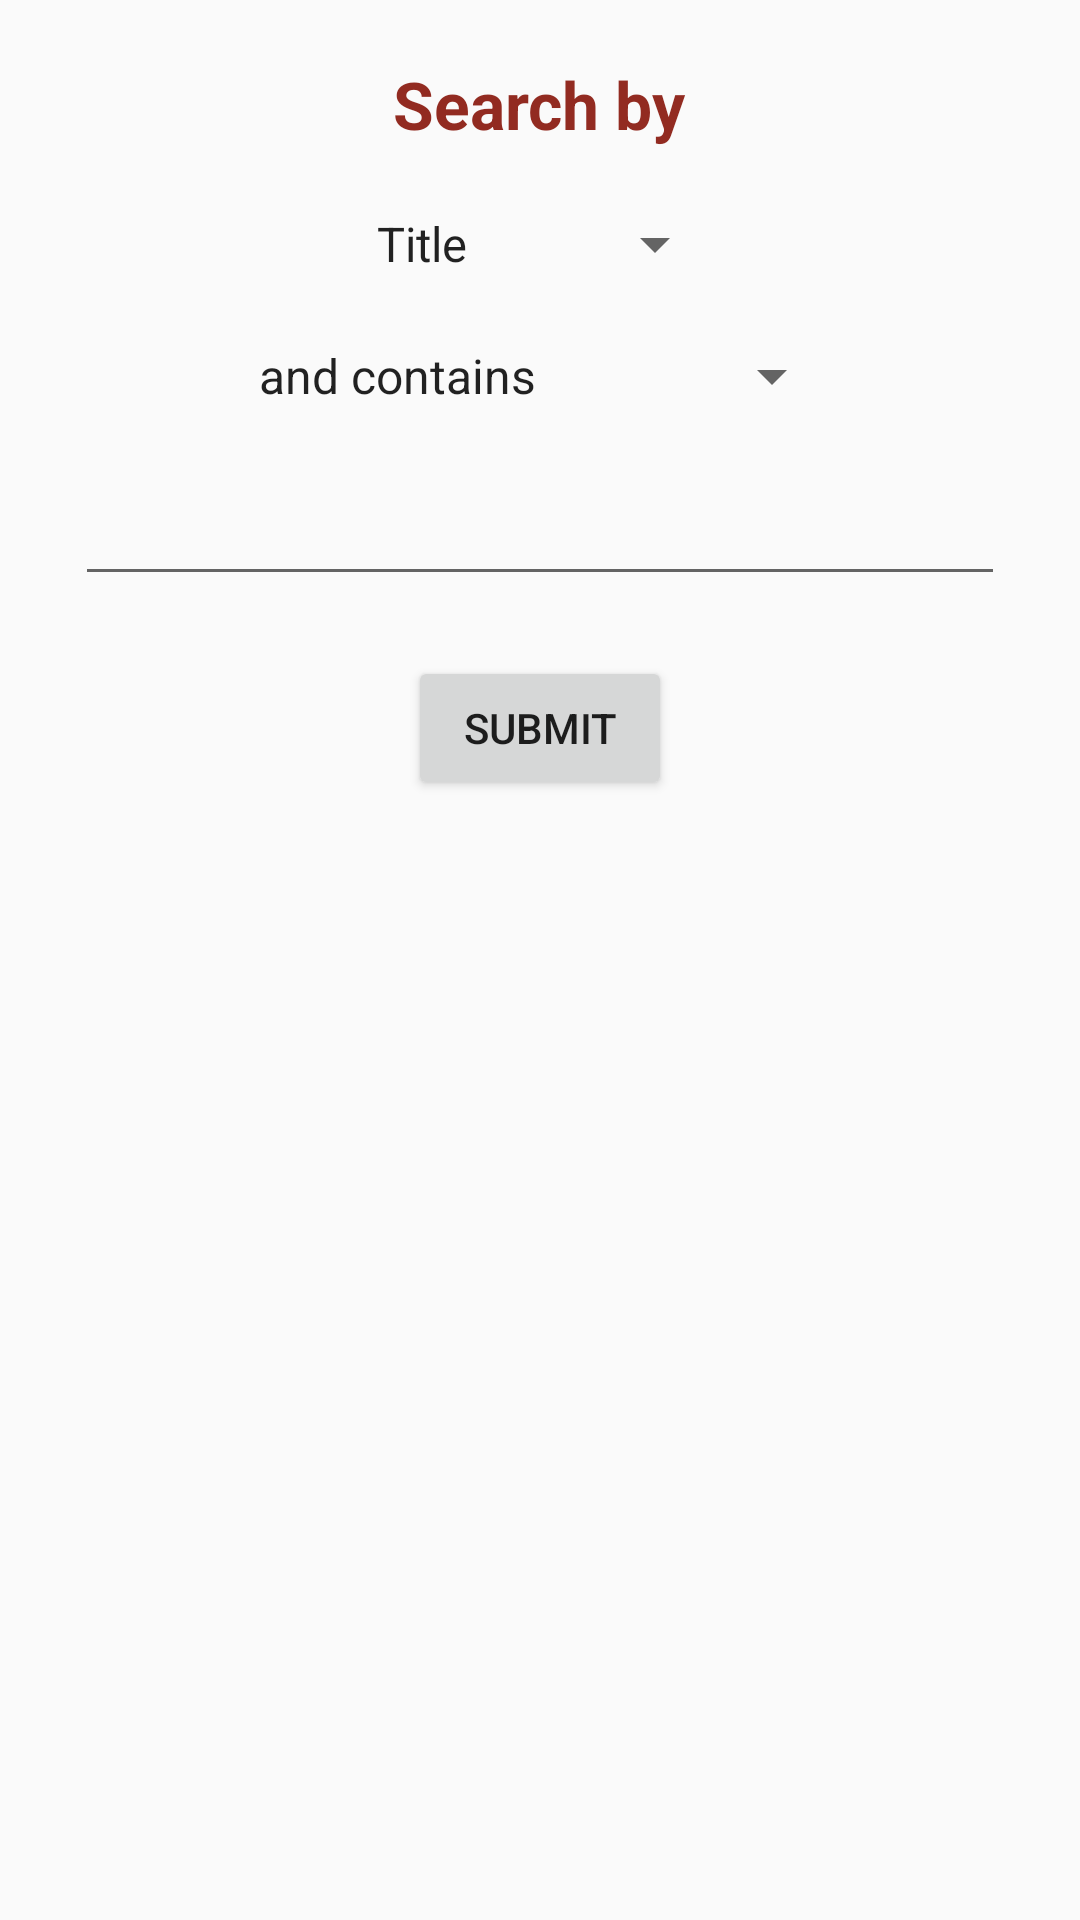

Here is an Android app screen rendered from its layout file. Give the layout XML and the strings, colors and styles it references.
<!-- AndroidManifest.xml: application theme AppTheme -->
<!-- res/layout/search_dialog.xml -->
<?xml version="1.0" encoding="utf-8"?>
<LinearLayout xmlns:android="http://schemas.android.com/apk/res/android"
    android:orientation="vertical" android:layout_width="match_parent"
    android:layout_height="match_parent">

    <TextView
        android:layout_width="wrap_content"
        android:layout_height="wrap_content"
        android:layout_gravity="center_horizontal"
        android:text="Search by"
        android:textSize="22dp"
        android:textStyle="bold"
        android:textColor="@color/mainAppColor"
        android:layout_marginTop="20dp"/>


    <Spinner
        android:layout_width="wrap_content"
        android:layout_height="wrap_content"
        android:entries="@array/search_options"
        android:layout_gravity="center_horizontal"
        android:layout_marginTop="20dp">
    </Spinner>

    <Spinner
        android:layout_width="wrap_content"
        android:layout_height="wrap_content"
        android:entries="@array/selection_options"
        android:layout_gravity="center_horizontal"
        android:layout_marginTop="20dp"></Spinner>

    <EditText
        android:layout_width="match_parent"
        android:layout_height="wrap_content"
        android:layout_gravity="center_horizontal"
        android:layout_marginTop="20dp"
        android:layout_marginLeft="25dp"
        android:layout_marginRight="25dp"/>

    <Button
        android:layout_width="wrap_content"
        android:layout_height="wrap_content"
        android:text="Submit"
        android:layout_gravity="center_horizontal"
        android:layout_marginTop="20dp"
        android:layout_marginBottom="20dp"/>


</LinearLayout>
<!-- resources referenced by this layout -->
<resources>
  <string-array name="search_options">
          <item>Title</item>
          <item>Author</item>
          <item>Abstract</item>
      </string-array>
  <string-array name="selection_options">
          <item>and contains</item>
          <item>and doesn\'t contain</item>
      </string-array>
  <color name="mainAppColor">#922B21</color>
  <style name="AppTheme" parent="Theme.AppCompat.Light.DarkActionBar">
          
          <item name="colorPrimary">@color/colorPrimary</item>
          <item name="colorPrimaryDark">@color/colorPrimaryDark</item>
          <item name="colorAccent">@color/colorAccent</item>
      </style>
  <color name="colorPrimary">#922B21</color>
  <color name="colorPrimaryDark">#a43025</color>
  <color name="colorAccent">#FF4081</color>
</resources>
